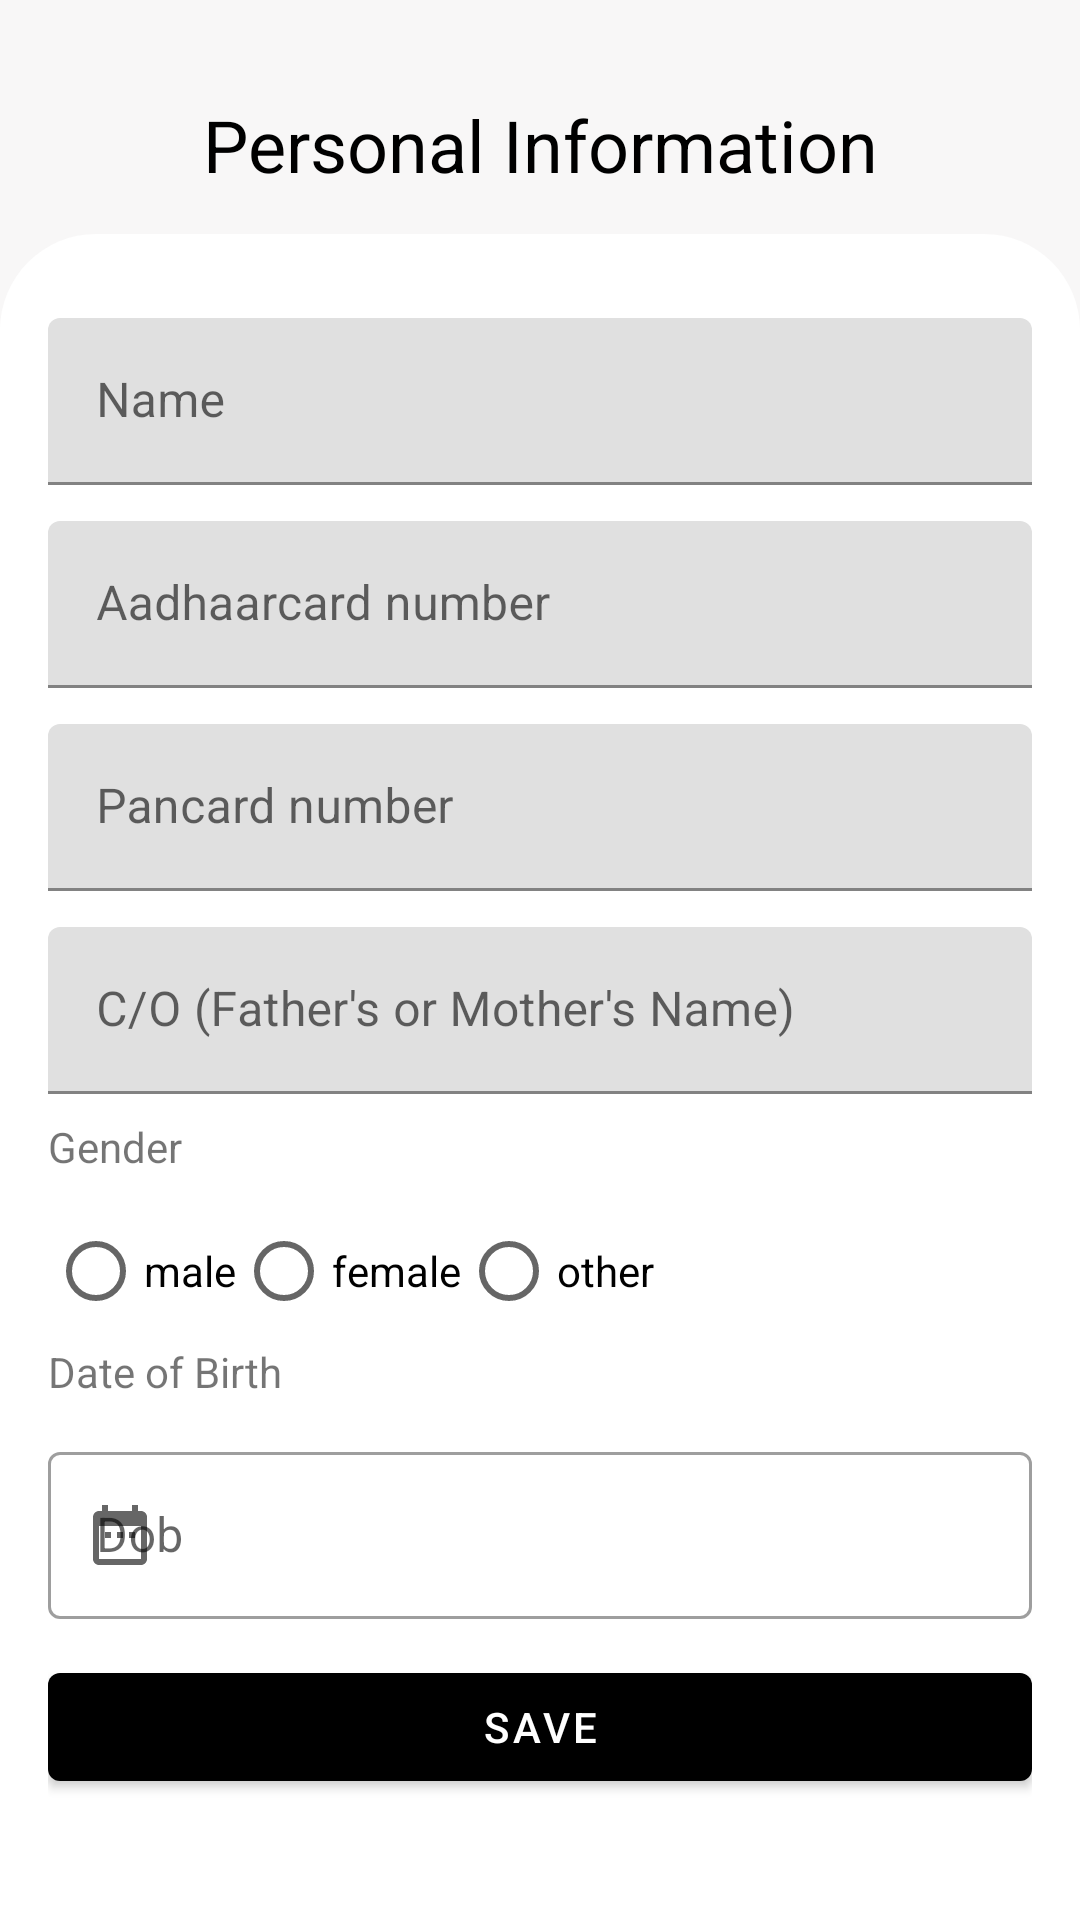

Write the Android layout XML for this screen, with the resource values it uses.
<!-- AndroidManifest.xml: application theme AppTheme -->
<!-- res/layout/fragment_personal_detail.xml -->
<?xml version="1.0" encoding="utf-8"?>
<ScrollView android:layout_width="match_parent"
    android:layout_height="match_parent"
    xmlns:tools="http://schemas.android.com/tools"
    xmlns:app="http://schemas.android.com/apk/res-auto"
    tools:context=".main.vendor_details_fragment.PersonalDetailFragment"
    xmlns:android="http://schemas.android.com/apk/res/android">

    <LinearLayout
        android:layout_width="match_parent"
        android:layout_height="match_parent"
        android:background="@color/lightWeightGrey"
        android:orientation="vertical">

        <LinearLayout
            android:layout_width="match_parent"
            android:layout_height="wrap_content"
            android:layout_marginTop="32dp">

            <ImageButton
                android:layout_width="34dp"
                android:layout_height="34dp"
                android:src="@drawable/ic_back_btn"
                android:layout_gravity="center"
                android:clickable="true"
                android:background="?attr/selectableItemBackgroundBorderless" />

            <TextView
                android:layout_width="wrap_content"
                android:layout_height="wrap_content"
                android:text="Personal Information"
                android:textSize="24dp"
                android:layout_weight="1"
                android:gravity="center"
                android:layout_marginEnd="34dp"
                android:textColor="@color/colorBlack" />
        </LinearLayout>


        <LinearLayout
            android:layout_width="match_parent"
            android:layout_height="match_parent"
            android:background="@drawable/bg_navigation"
            android:backgroundTint="@color/white"
            android:padding="16dp"
        android:layout_marginTop="12dp"
        android:orientation="vertical">


        <com.google.android.material.textfield.TextInputLayout
            android:layout_width="match_parent"
            android:layout_height="wrap_content">

            <com.google.android.material.textfield.TextInputEditText
                android:id="@+id/pd_name"
                android:layout_width="match_parent"
                android:layout_height="wrap_content"
                style="@style/CustomTextInputLayout"
                android:hint="Name " />

        </com.google.android.material.textfield.TextInputLayout>


        <com.google.android.material.textfield.TextInputLayout
            android:layout_width="match_parent"
            android:layout_height="wrap_content">

            <com.google.android.material.textfield.TextInputEditText
                android:id="@+id/pd_adhar_no"
                android:layout_width="match_parent"
                android:layout_height="wrap_content"
                style="@style/CustomTextInputLayout"
                android:inputType="number"
                android:hint="Aadhaarcard number " />
        </com.google.android.material.textfield.TextInputLayout>

        <com.google.android.material.textfield.TextInputLayout
            android:layout_width="match_parent"
            android:layout_height="wrap_content">

            <com.google.android.material.textfield.TextInputEditText
                android:id="@+id/pd_pan_no"
                android:layout_width="match_parent"
                android:layout_height="wrap_content"
                style="@style/CustomTextInputLayout"
                android:inputType="number"
                android:hint="Pancard number " />
        </com.google.android.material.textfield.TextInputLayout>

        <com.google.android.material.textfield.TextInputLayout
            android:layout_width="match_parent"
            android:layout_height="wrap_content">

            <com.google.android.material.textfield.TextInputEditText
                android:id="@+id/pd_father_name"
                android:layout_width="match_parent"
                android:layout_height="wrap_content"
                style="@style/CustomTextInputLayout"
                android:hint="C/O (Father's or Mother's Name) " />
        </com.google.android.material.textfield.TextInputLayout>

        <TextView
            android:layout_width="wrap_content"
            android:layout_height="wrap_content"
            android:layout_marginTop="8dp"
            android:text="Gender"/>

        <RadioGroup
            android:id="@+id/radioGroup"
            android:layout_width="wrap_content"
            android:layout_height="wrap_content"
            android:layout_marginTop="8dp"
            android:orientation="horizontal">

            <RadioButton
                android:id="@+id/rb_male"
                android:layout_width="wrap_content"
                android:layout_height="wrap_content"
                android:text="male"/>

            <RadioButton
                android:id="@+id/rb_female"
                android:layout_width="wrap_content"
                android:layout_height="wrap_content"
                android:text="female"/>

            <RadioButton
                android:id="@+id/rb_other"
                android:layout_width="wrap_content"
                android:layout_height="wrap_content"
                android:text="other"/>

        </RadioGroup>


        <TextView
            android:layout_width="wrap_content"
            android:layout_height="wrap_content"
            android:text="Date of Birth"/>

        <com.google.android.material.textfield.TextInputLayout
            android:layout_width="match_parent"
            android:layout_height="wrap_content"
            style="@style/Widget.MaterialComponents.TextInputLayout.OutlinedBox"
            app:startIconDrawable="@drawable/ic_date_range_black_24dp"
            app:endIconTint="@color/colorBlack"
            android:layout_marginTop="12dp">

            <com.google.android.material.textfield.TextInputEditText
                android:id="@+id/date_picker"
                android:layout_width="match_parent"
                android:layout_height="wrap_content"
                android:focusable="false"
                android:hint="Dob" />
        </com.google.android.material.textfield.TextInputLayout>

        <ProgressBar
            android:id="@+id/progressBar"
            android:layout_width="24dp"
            android:layout_height="24dp"
            android:indeterminate="true"
            android:layout_gravity="center"
            android:visibility="gone"
            android:indeterminateTint="@color/colorBlack"/>

        <com.google.android.material.button.MaterialButton
            android:id="@+id/pd_mb_save"
            android:layout_width="match_parent"
            android:layout_height="wrap_content"
            android:layout_marginTop="12dp"
            android:text="save"/>

    </LinearLayout>
    </LinearLayout>
</ScrollView>
<!-- resources referenced by this layout -->
<resources>
  <color name="colorBlack">#000000</color>
  <color name="lightWeightGrey">#F8F7F7</color>
  <color name="white">#FFFFFF</color>
  <!-- drawable bg_navigation (drawable) -->
  <?xml version="1.0" encoding="utf-8"?>
  <shape android:shape="rectangle"
      xmlns:android="http://schemas.android.com/apk/res/android">
  
      <corners
          android:topRightRadius="32dp"
          android:topLeftRadius="32dp"/>
  
      <solid android:color="@color/white"/>
  
  
  
  </shape>
  <!-- drawable ic_date_range_black_24dp (drawable) -->
  <vector android:height="24dp" android:tint="#494949"
      android:viewportHeight="24.0" android:viewportWidth="24.0"
      android:width="24dp" xmlns:android="http://schemas.android.com/apk/res/android">
      <path android:fillColor="#FF000000" android:pathData="M9,11L7,11v2h2v-2zM13,11h-2v2h2v-2zM17,11h-2v2h2v-2zM19,4h-1L18,2h-2v2L8,4L8,2L6,2v2L5,4c-1.11,0 -1.99,0.9 -1.99,2L3,20c0,1.1 0.89,2 2,2h14c1.1,0 2,-0.9 2,-2L21,6c0,-1.1 -0.9,-2 -2,-2zM19,20L5,20L5,9h14v11z"/>
  </vector>
  <style name="CustomTextInputLayout">
          <item name="android:layout_marginTop">12dp</item>
          <item name="textColor">@color/colorBlack</item>
          <item name="android:singleLine">true</item>
      </style>
  <style name="AppTheme" parent="@style/Theme.MaterialComponents.Light.NoActionBar">
          
          <item name="colorPrimary">@color/colorPrimary</item>
          <item name="colorPrimaryDark">@color/colorPrimaryDark</item>
          <item name="colorAccent">@color/colorAccent</item>
  
          <item name="android:statusBarColor">@color/lightWeightGrey</item>
          <item name="android:windowLightStatusBar">true</item>
      </style>
  <color name="colorPrimary">#000000</color>
  <color name="colorPrimaryDark">#232323</color>
  <color name="colorAccent">#EAEAEA</color>
</resources>
